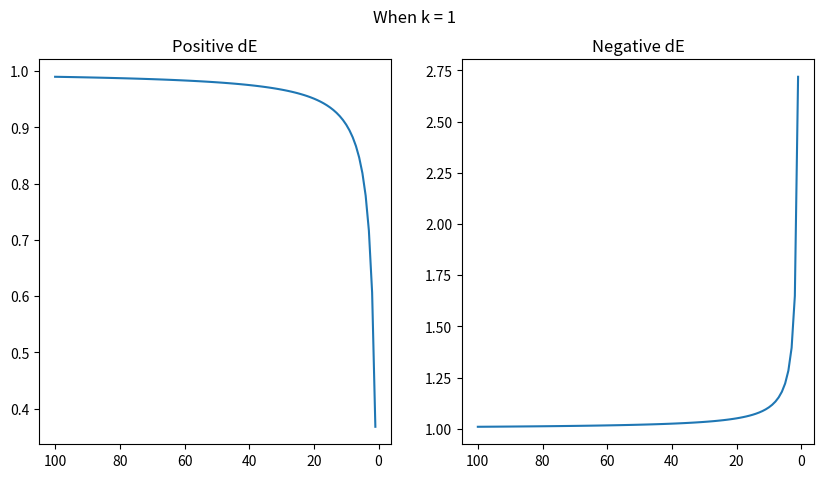
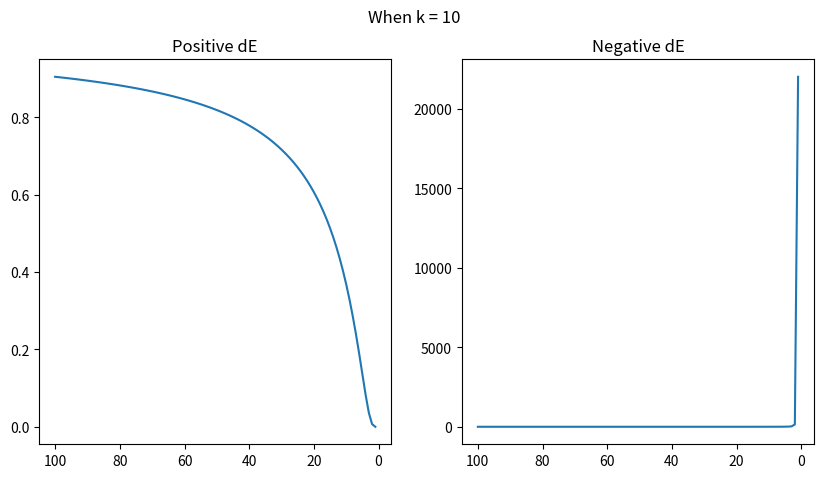
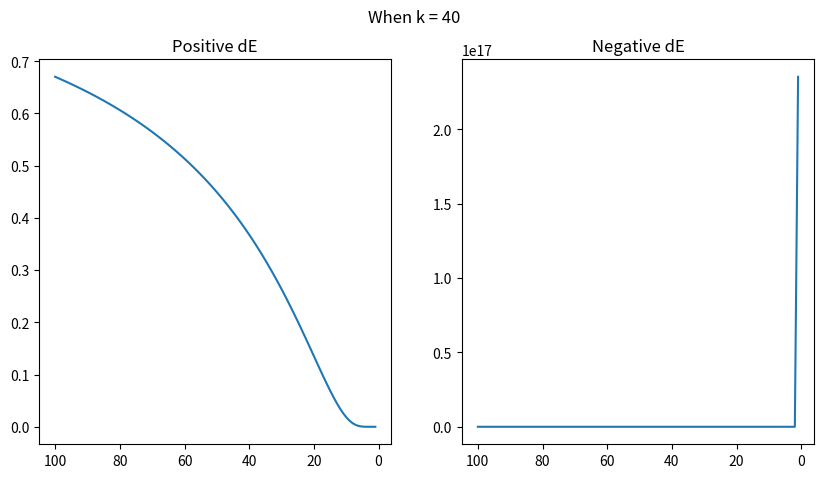

Source code (Python) for these figures, in order:
# %% IMPORTS
import matplotlib.pyplot as plt
import numpy as np
import math as m
import random as r
import copy

# %% ACCEPTANCE FUNCTION
def f(k, dE, t):
    return m.exp(-k*dE / t)
#

x = np.arange(100, 0, -1) # x values 100 to 0 counting down by 1

'''when k = 1'''
fig1, (plot1, plot2) = plt.subplots(1,2, figsize = (10, 5))
fig1.suptitle('When k = 1')

plot1.plot(x, [f(1, 1, x) for x in x]) #pos dE
plot1.invert_xaxis() # makes x-axis 100>>0 instead of 0>>100
plot1.set_title('Positive dE')
plot2.plot(x, [f(1, -1, x) for x in x]) #neg dE
plot2.invert_xaxis()
plot2.set_title('Negative dE')

plt.show()

'''when k = 10'''
fig10, (plot1, plot2) = plt.subplots(1,2, figsize = (10, 5))
fig10.suptitle('When k = 10')

plot1.plot(x, [f(10, 1, x) for x in x]) #pos dE
plot1.invert_xaxis()
plot1.set_title('Positive dE')
plot2.plot(x, [f(10, -1, x) for x in x]) #neg dE
plot2.invert_xaxis()
plot2.set_title('Negative dE')

plt.show()

'''when k = 40'''
fig40, (plot1, plot2) = plt.subplots(1,2, figsize = (10, 5))
fig40.suptitle('When k = 40')

plot1.plot(x, [f(40, 1, x) for x in x]) #pos dE
plot1.invert_xaxis()
plot1.set_title('Positive dE')
plot2.plot(x, [f(40, -1, x) for x in x]) #neg dE
plot2.invert_xaxis()
plot2.set_title('Negative dE')

plt.show()

# %% STRING MATCHING
def perturbString(soln, random_space):
    # pick random index from soln
    indx = r.randint(0, len(soln)-1)

    # set that index of soln to a random char from char space
    soln[indx] = r.sample(random_space, 1)[0]

    return "".join(soln) # join the list and return string
#

def calcStringDiff(goal, soln):
    goal = np.array(list(goal)) # convert goal to np array

    diffCount = 0 #counting var

    # for each char in goal...
    for indx in range(len(goal) - 1):
        #...if it does not match the char at the same index in soln...
        if goal[indx] != soln[indx]:
            #...increment diffCount
            diffCount += 1
        #
    #...fin   

    return diffCount # total count of chars in wrong places
    # higher the score the worse off, closer to zero the better
#

def probOfStringAccept(k, dE, t):
    return m.exp(-k*dE / t)
#

def matchString(goal, nEpochs):
    # letters and a space to pull from
    char_space = "ABCDEFGHIJKLMNOPQRSTUVWXYZ abcdefghijklmnopqrstuvwxyz"

    # initial random soln
    oldSoln = "".join(r.sample(char_space, len(goal)))

    # temp set high
    t = 100

    # for each epoch...
    for epoch in range(nEpochs):
        #...find new perturbed soln...
        newSoln = perturbString(list(oldSoln), char_space)

        #...if new soln is "better" than old soln => diff(goal, soln)...
        if calcStringDiff(goal, newSoln) < calcStringDiff(goal, oldSoln):
            # ...set oldSoln equal to newSoln
            oldSoln = newSoln
        #...else...
        else:
            # calc prob of acceptance anyway => dE = scorePerturbed - scoreOriginal
            dE = calcStringDiff(goal, newSoln) - calcStringDiff(goal, oldSoln)
            prob = int(probOfStringAccept(1, dE, t) * 100)

            # if rand int < prob...
            if r.randint(1, 100) < prob:
                # ...set oldSoln equal to newSoln
                oldSoln = newSoln
            #
        #

        print(oldSoln) # to see progression for funsies

        # decrement temp
        t *= 1 - 0.3

    #...fin

    return ''.join(oldSoln)
#

print(f'\nFinal String: {matchString("Hello TV Land", 3000)}')

# %% TRAVELING SALESMAN PROBLEM
def findDist(town1, town2):
    return m.dist(town1, town2) # returns distance between two towns
#

def perturbTowns(towns):
    # pick two random towns
    indx1, indx2 = r.sample(range(len(towns)), 2)

    # swap order of towns chosen
    towns[indx1], towns[indx2] = towns[indx2], towns[indx1]

    return towns
#

def probOfTownAccept(k, dE, t):
    return m.exp(-k*dE / t)
#

def bestRoute(towns, nEpochs):
    # set initial random soln
    oldSoln = list(towns.keys()) # initial soln
    r.shuffle(oldSoln) # shuffle 'em

    # temp set high
    t = 100

    # for each epoch...
    for epoch in range(nEpochs):
        # ...generate randomized new soln from old soln...
        newSoln = perturbTowns(copy.deepcopy(oldSoln)) # deep copy otherwise oldSoln changes too

        # ...calc dist...
        oldSoln_dist = sum([findDist(towns[oldSoln[i]], towns[oldSoln[i+1]]) for i in range(len(oldSoln)-1)])
        newSoln_dist = sum([findDist(towns[newSoln[i]], towns[newSoln[i+1]]) for i in range(len(newSoln)-1)])
        # loops through soln set finding dist between each pair and summing the total      

        #...if newSoln is better than oldSoln...
        if(newSoln_dist < oldSoln_dist):
            # set oldSoln to newSoln
            oldSoln = newSoln
        #...else calc probability of acceptance anyway...
        else:
            # probability
            dE = newSoln_dist - oldSoln_dist
            prob = int(probOfTownAccept(1, dE, t) * 100)

            # if randNum < prob
            if r.randint(0, 100) < prob:
                # set oldSoln to new Soln
                oldSoln = newSoln
            #
        #

        #...decrement...
        t *= 0.7

    #...fin

    return oldSoln
#

start = {'a': (0, 0)} # one array holds the start
towns = {'b': (10, 0), 
         'c': (10, -10),
         'd': (0, -10),
         'e': (-10, -10),
         'f': (-10, 0),
         'g': (-10, 10),
         'h': (0, 10),
         'i': (10, 10)} # another array holds the towns that need to be visited

# find best route
print(bestRoute(towns, 100))